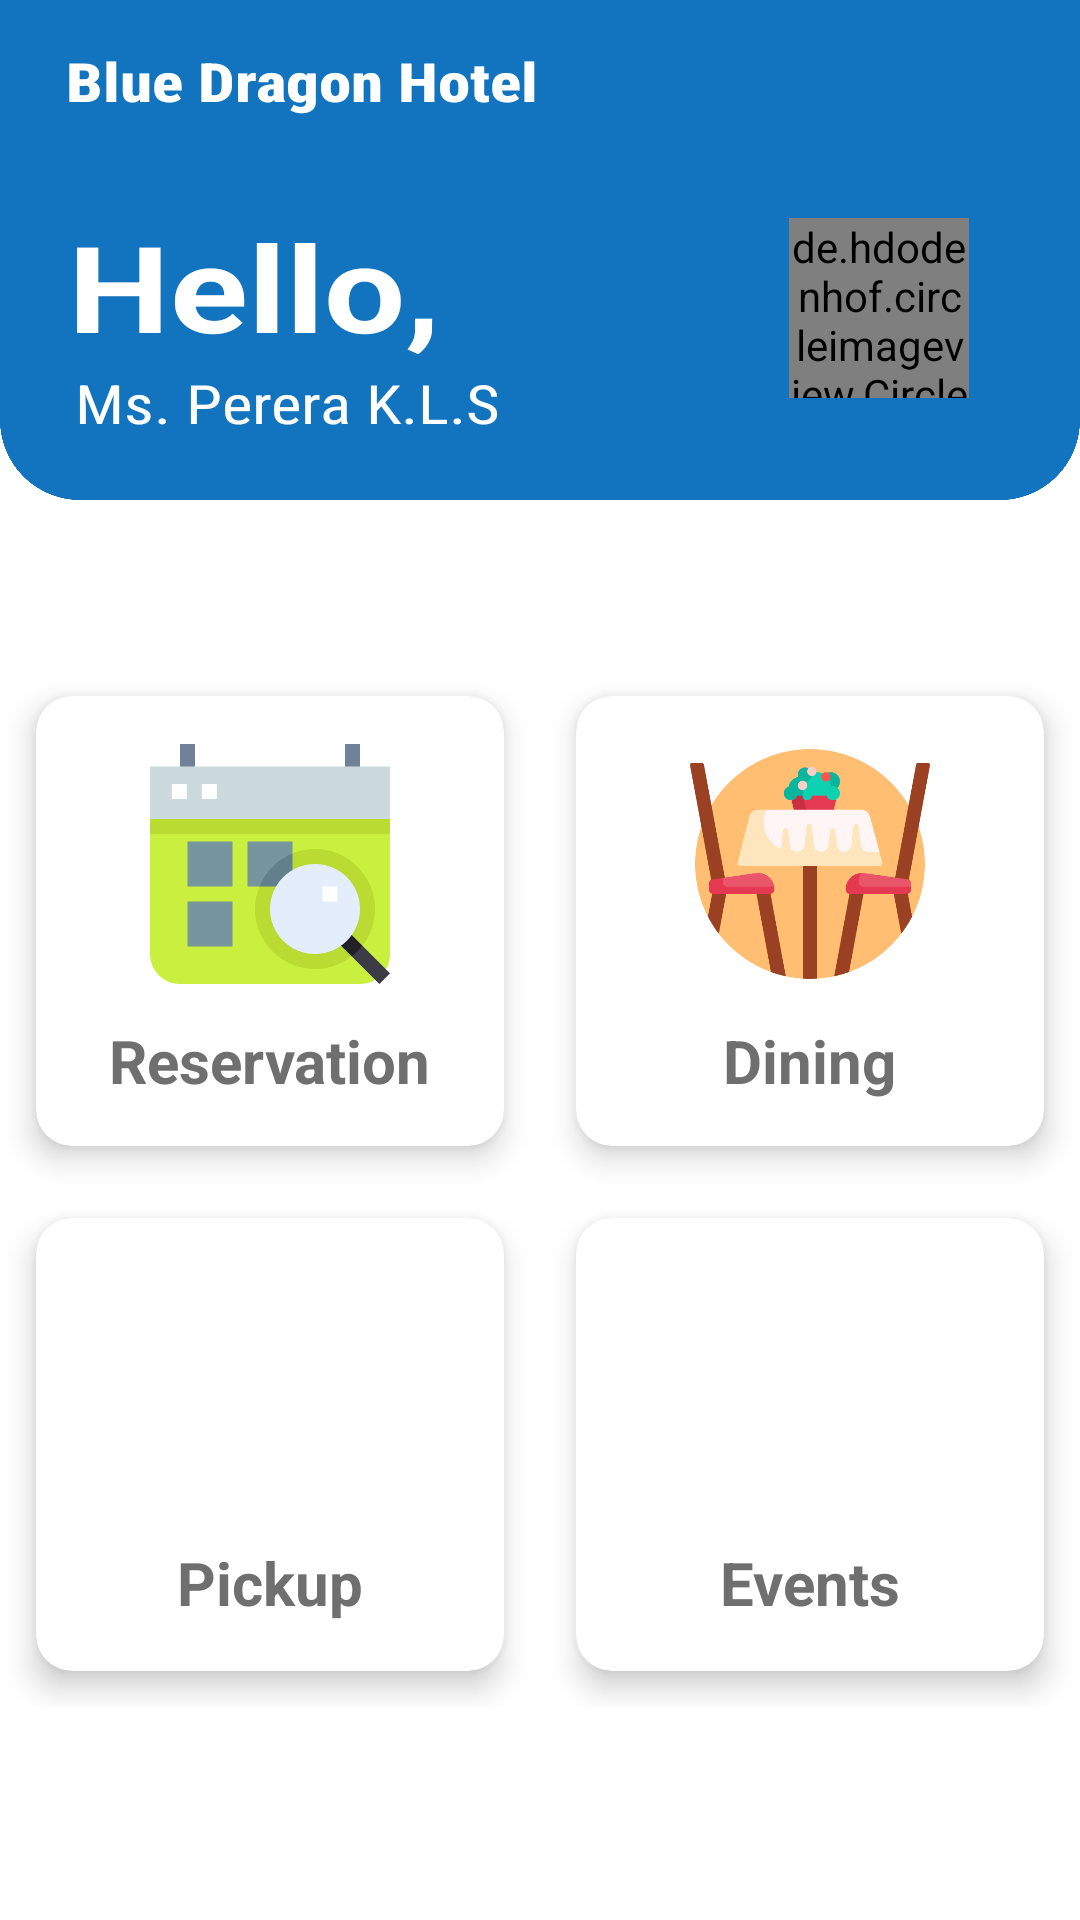

Android layout source for this screen:
<!-- AndroidManifest.xml: application theme AppTheme -->
<!-- res/layout/activity_main.xml -->
<?xml version="1.0" encoding="utf-8"?>
<androidx.constraintlayout.widget.ConstraintLayout xmlns:android="http://schemas.android.com/apk/res/android"
    xmlns:app="http://schemas.android.com/apk/res-auto"
    xmlns:tools="http://schemas.android.com/tools"
    android:layout_width="match_parent"
    android:layout_height="match_parent"
    android:background="@drawable/background"
    tools:context=".MainActivity">

    <TextView
        android:id="@+id/textView"
        android:layout_width="wrap_content"
        android:layout_height="wrap_content"
        android:layout_marginStart="8dp"
        android:layout_marginTop="8dp"
        android:layout_marginEnd="8dp"
        android:layout_marginBottom="8dp"
        android:fontFamily="sans-serif"
        android:text="@string/Hello"
        android:textColor="@android:color/background_light"
        android:textScaleX="1.2"
        android:textSize="40sp"
        android:textStyle="bold"
        app:layout_constraintBottom_toBottomOf="parent"
        app:layout_constraintEnd_toEndOf="parent"
        app:layout_constraintHorizontal_bias="0.066"
        app:layout_constraintStart_toStartOf="parent"
        app:layout_constraintTop_toBottomOf="@+id/textView3"
        app:layout_constraintVertical_bias="0.041" />

    <TextView
        android:id="@+id/username"
        android:layout_width="wrap_content"
        android:layout_height="wrap_content"
        android:layout_marginEnd="8dp"
        android:layout_marginBottom="8dp"
        android:fontFamily="sans-serif-condensed"
        android:text="Ms. Perera K.L.S"
        android:textColor="@android:color/background_light"
        android:textScaleX="1.2"
        android:textSize="18sp"
        android:textStyle="normal"
        app:layout_constraintBottom_toBottomOf="parent"
        app:layout_constraintEnd_toEndOf="parent"
        app:layout_constraintHorizontal_bias="0.013"
        app:layout_constraintStart_toStartOf="@+id/textView"
        app:layout_constraintTop_toBottomOf="@+id/textView"
        app:layout_constraintVertical_bias="0.0" />

    <de.hdodenhof.circleimageview.CircleImageView xmlns:app="http://schemas.android.com/apk/res-auto"
        android:id="@+id/profile_image"
        android:layout_width="60dp"
        android:layout_height="60dp"
        android:layout_marginStart="8dp"
        android:layout_marginTop="4dp"
        android:layout_marginEnd="8dp"
        android:layout_marginBottom="8dp"
        android:src="@drawable/avatar"
        app:civ_border_color="#FF000000"
        app:civ_border_width="2dp"
        app:layout_constraintBottom_toBottomOf="parent"
        app:layout_constraintEnd_toEndOf="parent"
        app:layout_constraintHorizontal_bias="0.898"
        app:layout_constraintStart_toStartOf="parent"
        app:layout_constraintTop_toTopOf="@+id/textView"
        app:layout_constraintVertical_bias="0.0" />

    <TextView
        android:id="@+id/textView3"
        android:layout_width="wrap_content"
        android:layout_height="wrap_content"
        android:layout_marginStart="8dp"
        android:layout_marginTop="8dp"
        android:layout_marginEnd="8dp"
        android:layout_marginBottom="8dp"
        android:fontFamily="sans-serif-condensed-medium"
        android:text="Blue Dragon Hotel"
        android:textColor="@android:color/white"
        android:textScaleX="1.2"
        android:textSize="18sp"
        android:textStyle="bold"
        app:layout_constraintBottom_toBottomOf="parent"
        app:layout_constraintEnd_toEndOf="parent"
        app:layout_constraintHorizontal_bias="0.076"
        app:layout_constraintStart_toStartOf="parent"
        app:layout_constraintTop_toTopOf="parent"
        app:layout_constraintVertical_bias="0.011" />

    <LinearLayout
        android:layout_marginTop="220dp"
        android:layout_width="match_parent"
        android:layout_height="match_parent"
        android:orientation="vertical">

        <GridLayout
            android:columnCount="2"
            android:rowCount="2"
            android:alignmentMode="alignMargins"
            android:columnOrderPreserved="false"
            android:layout_width="match_parent"
            android:layout_height="wrap_content">

            <androidx.cardview.widget.CardView
                android:id="@+id/reservation"
                android:layout_width="100dp"
                android:layout_height="150dp"
                android:layout_columnWeight="1"
                android:layout_rowWeight="1"
                app:cardElevation="6dp"
                app:cardCornerRadius="12dp"
                android:layout_margin="12dp"
                app:cardBackgroundColor="#FFFFFF"
                >

                <LinearLayout
                    android:layout_width="match_parent"
                    android:layout_height="match_parent"
                    android:gravity="center"
                    android:orientation="vertical"
                    android:padding="16dp">

                    <ImageView
                        android:layout_width="80dp"
                        android:layout_height="80dp"
                        android:src="@drawable/booking" />

                    <TextView

                        android:layout_width="wrap_content"
                        android:layout_height="wrap_content"
                        android:layout_marginTop="12dp"
                        android:text="Reservation"
                        android:textStyle="bold"
                        android:textColor="#6f6f6f"
                        android:textSize="20sp" />

                </LinearLayout>


            </androidx.cardview.widget.CardView>

            <androidx.cardview.widget.CardView
                android:id="@+id/mainMeals"
                android:layout_width="100dp"
                android:layout_height="150dp"
                android:layout_columnWeight="1"
                android:layout_rowWeight="1"
                app:cardElevation="6dp"
                app:cardCornerRadius="12dp"
                android:layout_margin="12dp"
                app:cardBackgroundColor="#FFFFFF"
                >

                <LinearLayout
                    android:layout_width="match_parent"
                    android:layout_height="match_parent"
                    android:gravity="center"
                    android:orientation="vertical"
                    android:padding="16dp">

                    <ImageView
                        android:layout_width="80dp"
                        android:layout_height="80dp"
                        android:src="@drawable/dining" />

                    <TextView

                        android:layout_width="wrap_content"
                        android:layout_height="wrap_content"
                        android:layout_marginTop="12dp"
                        android:text="Dining"
                        android:textStyle="bold"
                        android:textColor="#6f6f6f"
                        android:textSize="20sp" />

                </LinearLayout>


            </androidx.cardview.widget.CardView>

            <androidx.cardview.widget.CardView
                android:id="@+id/tpart"
                android:layout_width="wrap_content"
                android:layout_height="wrap_content"
                android:layout_columnWeight="1"
                android:layout_rowWeight="1"
                app:cardElevation="6dp"
                app:cardCornerRadius="12dp"
                android:layout_margin="12dp"
                app:cardBackgroundColor="#FFFFFF"
                >

                <LinearLayout
                    android:layout_width="match_parent"
                    android:layout_height="match_parent"
                    android:gravity="center"
                    android:orientation="vertical"
                    android:padding="16dp">

                    <ImageView
                        android:layout_width="80dp"
                        android:layout_height="80dp"
                        android:src="@drawable/car" />

                    <TextView

                        android:layout_width="wrap_content"
                        android:layout_height="wrap_content"
                        android:layout_marginTop="12dp"
                        android:text="Pickup"
                        android:textColor="#6f6f6f"
                        android:textStyle="bold"
                        android:textSize="20sp" />

                </LinearLayout>


            </androidx.cardview.widget.CardView>

            <androidx.cardview.widget.CardView
                android:id="@+id/eventManagement"
                android:layout_width="wrap_content"
                android:layout_height="wrap_content"
                android:layout_columnWeight="1"
                android:layout_rowWeight="1"
                app:cardElevation="6dp"
                app:cardCornerRadius="12dp"
                android:layout_margin="12dp"
                app:cardBackgroundColor="#FFFFFF">

                <LinearLayout
                    android:layout_width="match_parent"
                    android:layout_height="match_parent"
                    android:gravity="center"
                    android:orientation="vertical"
                    android:padding="16dp">

                    <ImageView
                        android:layout_width="80dp"
                        android:layout_height="80dp"
                        android:src="@drawable/party" />

                    <TextView

                        android:layout_width="wrap_content"
                        android:layout_height="wrap_content"
                        android:layout_marginTop="12dp"
                        android:text="Events"
                        android:textColor="#6f6f6f"
                        android:textStyle="bold"
                        android:textSize="20sp" />

                </LinearLayout>


            </androidx.cardview.widget.CardView>


        </GridLayout>

    </LinearLayout>


</androidx.constraintlayout.widget.ConstraintLayout>
<!-- resources referenced by this layout -->
<resources>
  <!-- drawable avatar: jpg bitmap (drawable-hdpi, 31633 bytes) -->
  <!-- drawable background: png bitmap (drawable-hdpi, 26959 bytes) -->
  <!-- drawable booking: png bitmap (drawable, 12548 bytes) -->
  <!-- drawable dining: png bitmap (drawable, 30949 bytes) -->
  <string name="Hello">Hello,</string>
  <style name="AppTheme" parent="Theme.AppCompat.Light.NoActionBar">
          
          <item name="colorPrimary">@color/colorPrimary</item>
          <item name="colorPrimaryDark">@color/colorPrimaryDark</item>
          <item name="colorAccent">@color/colorAccent</item>
      </style>
  <color name="colorPrimary">#0984e3</color>
  <color name="colorPrimaryDark">#0D6CB6</color>
  <color name="colorAccent">#D81B60</color>
</resources>
